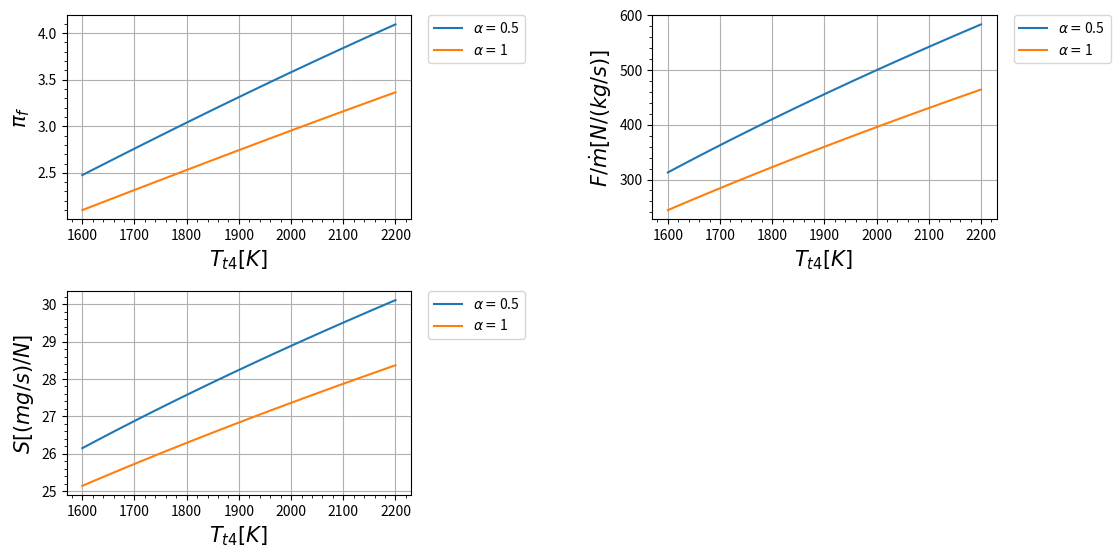

The matplotlib source for this figure:
import matplotlib.pyplot as plt
import numpy as np


turbofan_mix_pi_f_ = False
turbofan_mix_alpha_ = True


class Turbofan_mix_pi_f:
    def __init__(self):
        s = 1

    def R_(self):
        R_ = ((gamma-1)/(gamma))*c_p
        self.R = R_
        return R_

    def A_0(self):
        a_0_ = (gamma*self.R_()*t_0)**(0.5)
        self.a_0 = a_0_
        return a_0_
    
    def Tau_de_r(self):
        tau_r_ = 1 + (((gamma - 1)/(2))*(m_0**2))
        self.tau_r = tau_r_
        return tau_r_
    
    def Tau_de_lambida(self):
        tau_lambida_ = t_t4/t_0
        self.tau_lambida = tau_lambida_
        return tau_lambida_
    
    def Tau_de_c(self):
        tau_c_ = (pi_c)**((gamma-1)/(gamma))
        self.tau_c = tau_c_
        return tau_c_
    
    def Tau_de_f(self):
        tau_f_ = pi_f**((gamma-1)/(gamma))
        self.tau_f = tau_f_
        return tau_f_
    
    def Alpha(self):
        alpha_ = ((self.Tau_de_lambida()*(self.Tau_de_c()-self.Tau_de_f()))/(self.Tau_de_r()*self.Tau_de_c()*(self.Tau_de_f()-1)))-((self.Tau_de_c()-1)/(self.Tau_de_f()-1))
        self.alpha = alpha_
        return alpha_
    
    def Tau_de_t(self):
        tau_t_ = 1 - (((self.Tau_de_r())/(self.Tau_de_lambida()))*(self.Tau_de_c()-1+(self.Alpha()*(self.Tau_de_f()-1))))
        self.tau_t = tau_t_
        return tau_t_
    
    def Razao_combustivel_ar(self):
        f_ = ((c_p*t_0)/(h_pr))*(self.Tau_de_lambida()-(self.Tau_de_r()*self.Tau_de_c()))
        self.f = f_
        return f_ 
    
    def Tau_de_m(self):
        tau_m_ = ((1)/(1+self.Alpha()))*(1+(self.Alpha()*((self.Tau_de_r()*self.Tau_de_f())/(self.Tau_de_lambida()*self.Tau_de_t()))))
        self.tau_m = tau_m_
        return tau_m_
    
    def Razao_de_temperatura(self):
        t9t0_ = (self.Tau_de_lambida()*self.Tau_de_t()*self.Tau_de_m())/(self.Tau_de_r()*self.Tau_de_f()) 
        self.t9t0 = t9t0_
        return t9t0_
    
    def Mach_9(self):
        m9_ = (((2)/(gamma - 1))*((self.Tau_de_r()*self.Tau_de_f())-1))**(1/2)
        self.m9 = m9_
        return m9_

    def Razao_de_velocidade(self):
        raz_vel_ = ((self.Razao_de_temperatura())**(1/2))*(self.Mach_9())
        self.raz_vel = raz_vel_ 
        return raz_vel_ 
    
    def Razao_de_combustivel_ar_o(self):
        fo_ = (self.Razao_combustivel_ar())/(1+self.Alpha())
        self.fo = fo_
        return fo_

    def Empuxo(self):
        empuxo_ = self.A_0()*(self.Razao_de_velocidade()-m_0)
        self.empuxo = empuxo_
        return empuxo_
   
    def Consumo_especifico(self):
        s_ = self.Razao_de_combustivel_ar_o()/self.Empuxo()
        self.s = s_
        return s_
    
    def Eficiencia_termica(self):
        n_t_ = ((gamma-1)/(2))*((c_p*t_0)/(self.Razao_de_combustivel_ar_o()*h_pr))*((self.Razao_de_velocidade()**2)-(m_0**2))
        self.n_t = n_t_
        return n_t_
    
    def Eficiencia_propulsiva(self):
        n_p_ = (2*m_0)/(self.Razao_de_velocidade() + m_0)
        self.n_p = n_p_
        return n_p_
    
    def Eficiencia_total(self):
        n_o_ = self.Eficiencia_termica()*self.Eficiencia_propulsiva()
        self.n_o = n_o_ 
        return n_o_

class Turbofan_mix_alpha:
    def __init__(self):
        s = 1

    def R_(self):
        R_ = ((gamma-1)/(gamma))*c_p
        self.R = R_
        return R_

    def A_0(self):
        a_0_ = (gamma*self.R_()*t_0)**(0.5)
        self.a_0 = a_0_
        return a_0_
    
    def Tau_de_r(self):
        tau_r_ = 1 + (((gamma - 1)/(2))*(m_0**2))
        self.tau_r = tau_r_
        return tau_r_
    
    def Tau_de_lambida(self):
        tau_lambida_ = t_t4/t_0
        self.tau_lambida = tau_lambida_
        return tau_lambida_
    
    def Tau_de_c(self):
        tau_c_ = (pi_c)**((gamma-1)/(gamma))
        self.tau_c = tau_c_
        return tau_c_
    
    def Tau_de_f(self):
        tau_f_ = (((self.Tau_de_lambida())/(self.Tau_de_r()))-(self.Tau_de_c()-1)+ alpha)/(((self.Tau_de_lambida())/(self.Tau_de_r()*self.Tau_de_c()))+ alpha)
        self.tau_f = tau_f_
        return tau_f_
    
    def Pi_de_f(self):
        pi_f_ = (self.Tau_de_f())**((gamma)/(gamma-1))
        self.pi_f = pi_f_
        return pi_f_
    
    def Tau_de_t(self):
        tau_t_ = 1 - (((self.Tau_de_r())/(self.Tau_de_lambida()))*(self.Tau_de_c()-1+(alpha*(self.Tau_de_f()-1))))
        self.tau_t = tau_t_
        return tau_t_
    
    def Razao_combustivel_ar(self):
        f_ = ((c_p*t_0)/(h_pr))*(self.Tau_de_lambida()-(self.Tau_de_r()*self.Tau_de_c()))
        self.f = f_
        return f_ 
    
    def Tau_de_m(self):
        tau_m_ = ((1)/(1+alpha))*(1+(alpha*((self.Tau_de_r()*self.Tau_de_f())/(self.Tau_de_lambida()*self.Tau_de_t()))))
        self.tau_m = tau_m_
        return tau_m_
    
    def Razao_de_temperatura(self):
        t9t0_ = (self.Tau_de_lambida()*self.Tau_de_t()*self.Tau_de_m())/(self.Tau_de_r()*self.Tau_de_f()) 
        self.t9t0 = t9t0_
        return t9t0_
    
    def Mach_9(self):
        m9_ = (((2)/(gamma - 1))*((self.Tau_de_r()*self.Tau_de_f())-1))**(1/2)
        self.m9 = m9_
        return m9_

    def Razao_de_velocidade(self):
        raz_vel_ = ((self.Razao_de_temperatura())**(1/2))*(self.Mach_9())
        self.raz_vel = raz_vel_ 
        return raz_vel_ 
    
    def Razao_de_combustivel_ar_o(self):
        fo_ = (self.Razao_combustivel_ar())/(1+alpha)
        self.fo = fo_
        return fo_

    def Empuxo(self):
        empuxo_ = self.A_0()*(self.Razao_de_velocidade()-m_0)
        self.empuxo = empuxo_
        return empuxo_
   
    def Consumo_especifico(self):
        s_ = self.Razao_de_combustivel_ar_o()/self.Empuxo()
        self.s = s_
        return s_
    
    def Eficiencia_termica(self):
        n_t_ = ((gamma-1)/(2))*((c_p*t_0)/(self.Razao_de_combustivel_ar_o()*h_pr))*((self.Razao_de_velocidade()**2)-(m_0**2))
        self.n_t = n_t_
        return n_t_
    
    def Eficiencia_propulsiva(self):
        n_p_ = (2*m_0)/(self.Razao_de_velocidade() + m_0)
        self.n_p = n_p_
        return n_p_
    
    def Eficiencia_total(self):
        n_o_ = self.Eficiencia_termica()*self.Eficiencia_propulsiva()
        self.n_o = n_o_ 
        return n_o_

###################################################################################################################################################################

if turbofan_mix_pi_f_:

    # TRBOFAN COM ESCOAMENTO MISTURADO 
    # SEM PÓS COMBUSTOR
    # COM RAZÃO DE PRESSÃO DO FAN

    motor = Turbofan_mix_pi_f()

    # Variaveis de entrada:
    m_0 = 2
    lista_pi_f = [2,5]
    pi_c = 20
    lista_t_t4 = [3000,4000] #[R]

    # Constantes de entrada:
    gamma = 1.4 
    t_0 = 390         #[R]      
    c_p = 0.24    #[Btu/lbm R]
    h_pr = 18400   #[Btu/lbm]

    #conversões:
    t_0 = t_0/1.8                 #[K]
    for i in range(len(lista_t_t4)):
      lista_t_t4[i] = lista_t_t4[i]/1.8       #[K]
    c_p  = (c_p  * 4.1868)      #[kJ/kg K]
    c_p  = c_p * 1000              #[J/kg K]
    h_pr = h_pr * 2.326           #[kJ/kg]
    h_pr = h_pr * 1000              #[J/kg]
    
    # Tabelas:
    plt.figure(figsize = ((12, 6)))
    t_t4 = np.linspace(min(lista_t_t4) ,max(lista_t_t4))  #Limites do eixo X

    # Grafico 1 ----------------------------------------------------------
    plt.subplot(2, 2, 1)
    for i in range(len(lista_pi_f)):
        pi_f = lista_pi_f[i]
        plt.plot(t_t4, motor.Alpha(), label=r'$\pi_f = ${}'.format(pi_f))
            
    plt.legend(bbox_to_anchor=(1.05, 1),loc='upper left', borderaxespad=0.)
    plt.xlabel(r'$T_{t4} [K]$ ' , fontsize=15)
    plt.ylabel(r'$\alpha$ ' , fontsize=15)
    plt.minorticks_on() # aparece a divisão
    plt.grid()

    # Grafico 2 ----------------------------------------------------------
    plt.subplot(2, 2, 2)
    for i in range(len(lista_pi_f)):
        pi_f = lista_pi_f[i]
        plt.plot(t_t4, motor.Empuxo(), label=r'$\pi_f = ${}'.format(pi_f))
            
    plt.legend(bbox_to_anchor=(1.05, 1),loc='upper left', borderaxespad=0.)
    plt.xlabel(r'$T_{t4} [K]$ ' , fontsize=15)
    plt.ylabel(r'$F/ \dot m [N / (kg /s)]$ ' , fontsize=15)
    plt.minorticks_on() # aparece a divisão
    plt.grid()

    # Grafico 3 ----------------------------------------------------------
    plt.subplot(2, 2, 3)
    for i in range(len(lista_pi_f)):
        pi_f = lista_pi_f[i]
        plt.plot(t_t4, motor.Consumo_especifico()*1000000, label=r'$\pi_f = ${}'.format(pi_f))
            
    plt.legend(bbox_to_anchor=(1.05, 1),loc='upper left', borderaxespad=0.)
    plt.xlabel(r'$T_{t4} [K]$ ' , fontsize=15)
    plt.ylabel(r'$S [(mg/s) / N]$ ' , fontsize=15)
    plt.minorticks_on() # aparece a divisão
    plt.grid()

    # Plot Grafico ----------------------------------------------------------
    plt.subplots_adjust(left=0.125, bottom=0.1, right=0.9, top=0.9, wspace=0.7, hspace=0.35)
    plt.show()
    
    for i in range(len(lista_t_t4)):
        t_t4 = lista_t_t4[i]
        print(" ")
        t_t4 = round(t_t4, 3)
        print(f"Temperatura no combustor (T_t4)________ {t_t4 } [K]")
        print(" ")
        for j in range(len(lista_pi_f)):
            pi_f = lista_pi_f[j]
            print(f"Razão de pressão do fan (PI_f)_________ {pi_f} ")
            dado = format(motor.Alpha(), ".3f")
            print(f"Razão Bypass (alpha)___________________ {dado} ")
            dado = format(motor.Empuxo(), ".3f")
            print(f"Empuxo (F)_____________________________ {dado} [N/(kg s)]")
            dado = format(motor.Consumo_especifico()*1000000, ".3f")
            print(f"Consumo especifico de comustível (S)___ {dado} [(mg s)/(N)]")
            print(" ")
        print("**************************************************")
#-------------------------------------------------------------------------------------------------------------------------------------------------------------------

if turbofan_mix_alpha_:

    # TRBOFAN COM ESCOAMENTO MISTURADO 
    # SEM PÓS COMBUSTOR
    # COM RAZÃO DE PRESSÃO DO FAN

    motor_2 = Turbofan_mix_alpha()

    # Variaveis de entrada:
    m_0 = 2.5
    lista_alpha = [0.5,1]
    pi_c = 16
    lista_t_t4 = [1600,2200] #[K]

    # Constantes de entrada:
    gamma = 1.4 
    t_0 = 216.7         #[K]      
    c_p = 1.004    #[kJ/kg K]
    h_pr = 42800   #[kJ/kg]

    #conversões:
    c_p  = c_p * 1000              #[J/kg K]
    h_pr = h_pr * 1000              #[J/kg]
    
    # Tabelas:
    plt.figure(figsize = ((12, 6)))
    t_t4 = np.linspace(min(lista_t_t4) ,max(lista_t_t4))  #Limites do eixo X

    # Grafico 1 ----------------------------------------------------------
    plt.subplot(2, 2, 1)
    for i in range(len(lista_alpha)):
        alpha = lista_alpha[i]
        plt.plot(t_t4, motor_2.Pi_de_f(), label=r'$\alpha = ${}'.format(alpha))
            
    plt.legend(bbox_to_anchor=(1.05, 1),loc='upper left', borderaxespad=0.)
    plt.xlabel(r'$T_{t4} [K]$ ' , fontsize=15)
    plt.ylabel(r'$\pi_f$ ' , fontsize=15)
    plt.minorticks_on() # aparece a divisão
    plt.grid()

    # Grafico 2 ----------------------------------------------------------
    plt.subplot(2, 2, 2)
    for i in range(len(lista_alpha)):
        alpha = lista_alpha[i]
        plt.plot(t_t4, motor_2.Empuxo(), label=r'$\alpha = ${}'.format(alpha))
            
    plt.legend(bbox_to_anchor=(1.05, 1),loc='upper left', borderaxespad=0.)
    plt.xlabel(r'$T_{t4} [K]$ ' , fontsize=15)
    plt.ylabel(r'$F/ \dot m [N / (kg /s)]$ ' , fontsize=15)
    plt.minorticks_on() # aparece a divisão
    plt.grid()

    # Grafico 3 ----------------------------------------------------------
    plt.subplot(2, 2, 3)
    for i in range(len(lista_alpha)):
        alpha = lista_alpha[i]
        plt.plot(t_t4, motor_2.Consumo_especifico()*1000000, label=r'$\alpha = ${}'.format(alpha))
            
    plt.legend(bbox_to_anchor=(1.05, 1),loc='upper left', borderaxespad=0.)
    plt.xlabel(r'$T_{t4} [K]$ ' , fontsize=15)
    plt.ylabel(r'$S [(mg/s) / N]$ ' , fontsize=15)
    plt.minorticks_on() # aparece a divisão
    plt.grid()

    # Plot Grafico ----------------------------------------------------------
    plt.subplots_adjust(left=0.125, bottom=0.1, right=0.9, top=0.9, wspace=0.7, hspace=0.35)
    plt.show()
    
    for i in range(len(lista_t_t4)):
        t_t4 = lista_t_t4[i]
        print(" ")
        t_t4 = round(t_t4, 3)
        print(f"Temperatura no combustor (T_t4)________ {t_t4 } [K]")
        print(" ")
        for j in range(len(lista_alpha)):
            alpha = lista_alpha[j]
            print(f"Razão de Bypass (alpha)________________ {alpha} ")
            dado = format(motor_2.Pi_de_f(), ".3f")
            print(f"Razão de pressão do fan (PI_f)_________ {dado} ")
            dado = format(motor_2.Empuxo(), ".3f")
            print(f"Empuxo (F)_____________________________ {dado} [N/(kg s)]")
            dado = format(motor_2.Consumo_especifico()*1000000, ".3f")
            print(f"Consumo especifico de comustível (S)___ {dado} [(mg s)/(N)]")
            print(" ")
        print("**************************************************")
#-------------------------------------------------------------------------------------------------------------------------------------------------------------------